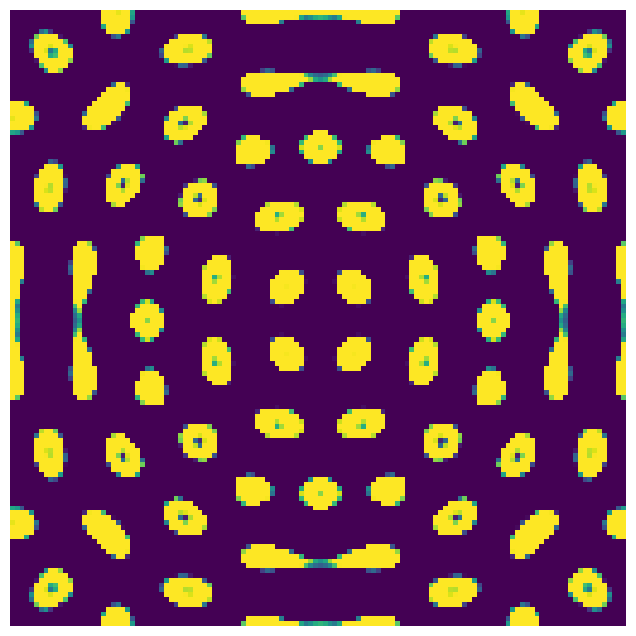

Write Python code to recreate this figure.
"""
Lenia - A continuous cellular automaton simulation
"""

import numpy as np
from scipy.signal import convolve2d
import matplotlib.pyplot as plt
import matplotlib.animation as animation


class Lenia:
    """Lenia continuous cellular automaton."""

    def __init__(self, size=128, dt=0.1, params=None):
        """
        Initialize Lenia simulation.

        Args:
            size: Grid size (size x size)
            dt: Time step
            params: Dictionary of parameters (mu, sigma, beta for growth function,
                   kernel_radius, kernel_peaks for kernel)
        """
        self.size = size
        self.dt = dt

        # Default parameters - tuned for interesting dynamics
        default_params = {
            'mu': 0.14,      # Growth function center
            'sigma': 0.028,  # Growth function width (wider for more activity)
            'kernel_radius': 13,  # Kernel radius
            'kernel_peaks': [1.0],  # Kernel peak values (for multi-ring kernels)
            'kernel_beta': [0.3],   # Kernel ring widths
        }

        self.params = default_params if params is None else {**default_params, **params}

        # Initialize grid with seed pattern
        self.grid = np.zeros((size, size))
        self._init_seed()

        # Build convolution kernel
        self.kernel = self._build_kernel()

    def _init_seed(self, seed_type='disk', seed_radius=12):
        """
        Initialize with a fixed geometric seed pattern in the center.

        Args:
            seed_type: Type of seed ('disk', 'ring', 'gaussian')
            seed_radius: Radius of the seed pattern
        """
        center = self.size // 2
        y, x = np.ogrid[:self.size, :self.size]
        dist = np.sqrt((x - center)**2 + (y - center)**2)

        if seed_type == 'disk':
            # Solid disk with smooth edges
            self.grid = np.clip(1.0 - dist / seed_radius, 0, 1)
        elif seed_type == 'ring':
            # Ring/annulus shape
            inner = seed_radius * 0.5
            outer = seed_radius
            ring = np.exp(-((dist - (inner + outer) / 2) ** 2) / (seed_radius * 0.3) ** 2)
            self.grid = ring
        elif seed_type == 'gaussian':
            # Gaussian blob
            self.grid = np.exp(-(dist ** 2) / (2 * (seed_radius * 0.5) ** 2))

    def _build_kernel(self):
        """Build the convolution kernel."""
        r = self.params['kernel_radius']
        size = 2 * r + 1

        # Create distance matrix
        x, y = np.meshgrid(np.arange(size) - r, np.arange(size) - r)
        dist = np.sqrt(x**2 + y**2) / r

        # Multi-ring kernel using exponential bumps
        kernel = np.zeros((size, size))
        peaks = self.params['kernel_peaks']
        betas = self.params['kernel_beta']

        n_rings = len(peaks)
        for i, (peak, beta) in enumerate(zip(peaks, betas)):
            # Ring center position (0 to 1)
            ring_pos = (i + 0.5) / n_rings
            # Exponential bump at ring position
            kernel += peak * np.exp(-((dist - ring_pos) ** 2) / (2 * beta ** 2))

        # Mask to circular region
        kernel[dist > 1] = 0

        # Normalize
        kernel = kernel / kernel.sum()

        return kernel

    def growth_function(self, u):
        """Growth function - determines how cells grow based on neighborhood."""
        mu = self.params['mu']
        sigma = self.params['sigma']

        # Gaussian growth function centered at mu
        # Modified to have growth=0 at u=0 (empty cells don't die)
        growth = 2 * np.exp(-((u - mu) ** 2) / (2 * sigma ** 2)) - 1

        # Cells with no neighbors (u~0) should stay dead, not die more
        # This prevents empty space from pulling down filled cells
        return np.where(u < 0.01, 0, growth)

    def step(self):
        """Perform one simulation step."""
        # Compute neighborhood sums via convolution
        potential = convolve2d(self.grid, self.kernel, mode='same', boundary='wrap')

        # Apply growth function
        growth = self.growth_function(potential)

        # Update grid
        self.grid = np.clip(self.grid + self.dt * growth, 0, 1)

        return self.grid

    def run(self, steps=100):
        """Run simulation for given number of steps."""
        for _ in range(steps):
            self.step()
        return self.grid

    def get_snapshot(self):
        """Get current grid state."""
        return self.grid.copy()

    def set_params(self, params):
        """Update parameters and rebuild kernel."""
        self.params.update(params)
        self.kernel = self._build_kernel()

    def reset(self, seed_type='disk', seed_radius=12):
        """Reset grid with a seed pattern."""
        self.grid = np.zeros((self.size, self.size))
        self._init_seed(seed_type, seed_radius)


def visualize_lenia(lenia, steps=500, interval=50, save_path=None):
    """
    Visualize Lenia simulation.

    Args:
        lenia: Lenia instance
        steps: Number of steps to simulate
        interval: Animation interval in ms
        save_path: Optional path to save animation
    """
    fig, ax = plt.subplots(figsize=(8, 8))

    im = ax.imshow(lenia.grid, cmap='viridis', vmin=0, vmax=1)
    ax.set_title('Lenia Simulation')
    ax.axis('off')
    plt.colorbar(im, ax=ax, fraction=0.046)

    def animate(frame):
        lenia.step()
        im.set_array(lenia.grid)
        ax.set_title(f'Lenia Simulation - Step {frame}')
        return [im]

    anim = animation.FuncAnimation(fig, animate, frames=steps, interval=interval, blit=True)

    if save_path:
        anim.save(save_path, writer='pillow', fps=20)
        print(f"Animation saved to {save_path}")

    plt.show()
    return anim


def save_snapshot(lenia, path='snapshot.png'):
    """Save current state as image."""
    fig, ax = plt.subplots(figsize=(8, 8))
    ax.imshow(lenia.grid, cmap='viridis', vmin=0, vmax=1)
    ax.axis('off')
    plt.savefig(path, bbox_inches='tight', dpi=150)
    plt.close()
    print(f"Snapshot saved to {path}")
    return path


if __name__ == '__main__':
    print("Creating Lenia simulation...")

    # Create simulation with default parameters
    lenia = Lenia(size=128, dt=0.1)

    print(f"Grid size: {lenia.size}x{lenia.size}")
    print(f"Parameters: {lenia.params}")

    # Run for a few steps to check it works
    print("\nRunning 100 steps...")
    lenia.run(steps=100)

    print(f"Grid min: {lenia.grid.min():.4f}, max: {lenia.grid.max():.4f}")
    print(f"Grid mean: {lenia.grid.mean():.4f}")

    # Save a snapshot
    save_snapshot(lenia, 'lenia_snapshot.png')

    print("\nSimulation working! Run with --animate flag to see live visualization.")

    # Check for animate flag
    import sys
    if '--animate' in sys.argv:
        print("\nStarting animation...")
        visualize_lenia(lenia, steps=300, interval=50)
